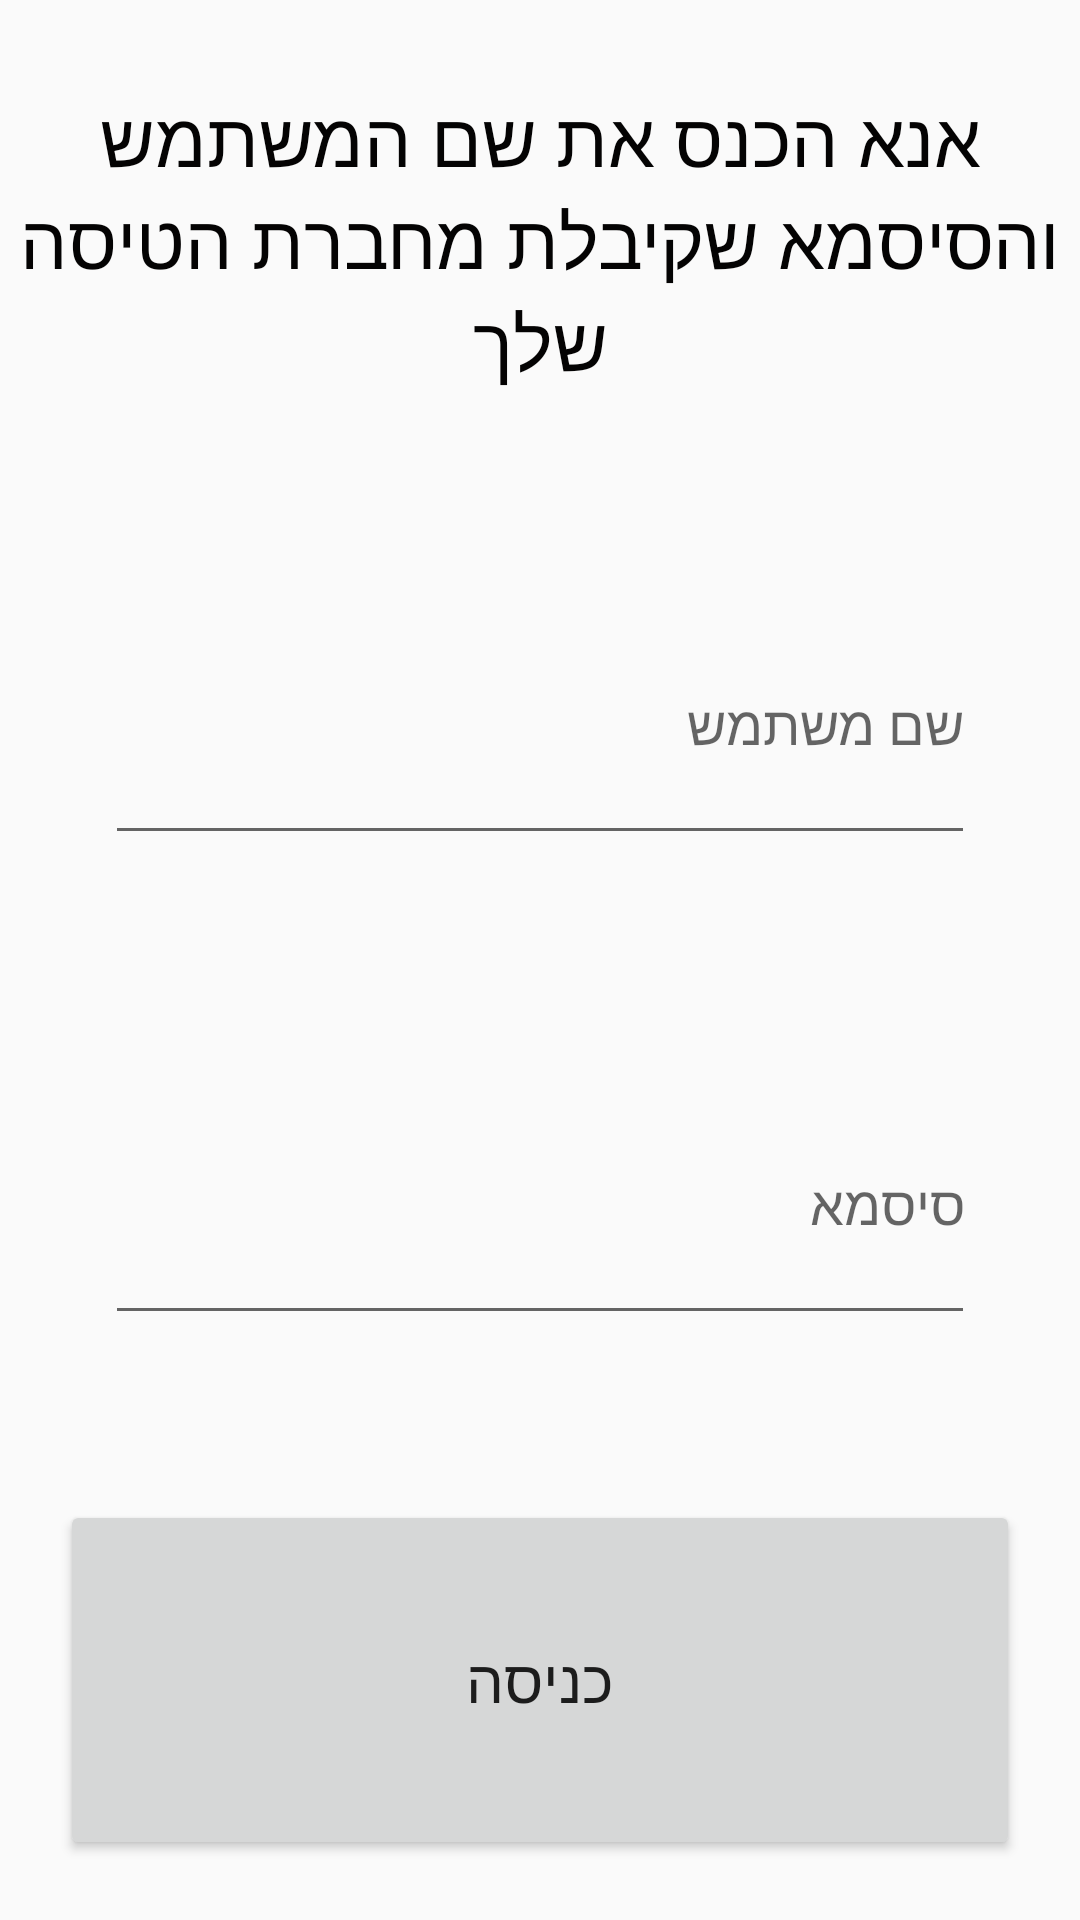

Produce the Android XML layout that renders to this screen, including the resource entries it uses.
<!-- AndroidManifest.xml: application theme Theme.TasimWithYouApp -->
<!-- res/layout/fragment_enter.xml -->
<?xml version="1.0" encoding="utf-8"?>
<LinearLayout xmlns:android="http://schemas.android.com/apk/res/android"
    xmlns:tools="http://schemas.android.com/tools"
    android:layout_width="match_parent"
    android:layout_height="match_parent"
    android:orientation="vertical"
    android:textAlignment="center"

    android:layoutDirection="rtl"

    tools:context=".enter">

    
    <TextView
        android:layout_width="wrap_content"
        android:layout_height="match_parent"
        android:layout_weight="1"
        android:gravity="center"
        android:text="אנא הכנס את שם המשתמש והסיסמא שקיבלת מחברת הטיסה שלך"
        android:textColor="#040303"
        android:textSize="25sp" />

    <EditText
        android:id="@+id/uzerNameFromCompany"
        android:layout_width="match_parent"
        android:layout_height="match_parent"
        android:layout_margin="35sp"
        android:layout_weight="1"
        android:ems="10"
        android:hint="שם משתמש"
        android:includeFontPadding="true"
        android:inputType="textPassword"
        android:textAlignment="textEnd"
        android:textAppearance="@style/TextAppearance.AppCompat.Medium" />

    <EditText
        android:id="@+id/passwordFromCompany"
        android:layout_width="match_parent"
        android:layout_height="match_parent"
        android:layout_margin="35sp"
        android:layout_weight="1"
        android:ems="10"
        android:hint="סיסמא"
        android:includeFontPadding="true"
        android:inputType="numberPassword"
        android:textAlignment="textEnd" />

    <Button
        android:id="@+id/entryToApp"
        android:layout_width="match_parent"
        android:layout_height="match_parent"
        android:layout_margin="20sp"
        android:layout_weight="1"
        android:text="כניסה"
        android:textSize="20sp" />

</LinearLayout>
<!-- resources referenced by this layout -->
<resources>
  <style name="Theme.TasimWithYouApp" parent="Theme.AppCompat.DayNight.DarkActionBar">
          
          <item name="colorPrimary">@color/purple_500</item>
          <item name="colorPrimaryVariant">@color/purple_700</item>
          <item name="colorOnPrimary">@color/white</item>
          
          <item name="colorSecondary">@color/teal_200</item>
          <item name="colorSecondaryVariant">@color/teal_700</item>
          <item name="colorOnSecondary">@color/black</item>
          
          <item name="android:statusBarColor">?attr/colorPrimaryVariant</item>
          
      </style>
  <color name="purple_500">#33408C</color>
  <color name="purple_700">#3F51B5</color>
  <color name="white">#FFFFFFFF</color>
  <color name="teal_200">#FF03DAC5</color>
  <color name="teal_700">#FF018786</color>
  <color name="black">#FF000000</color>
</resources>
